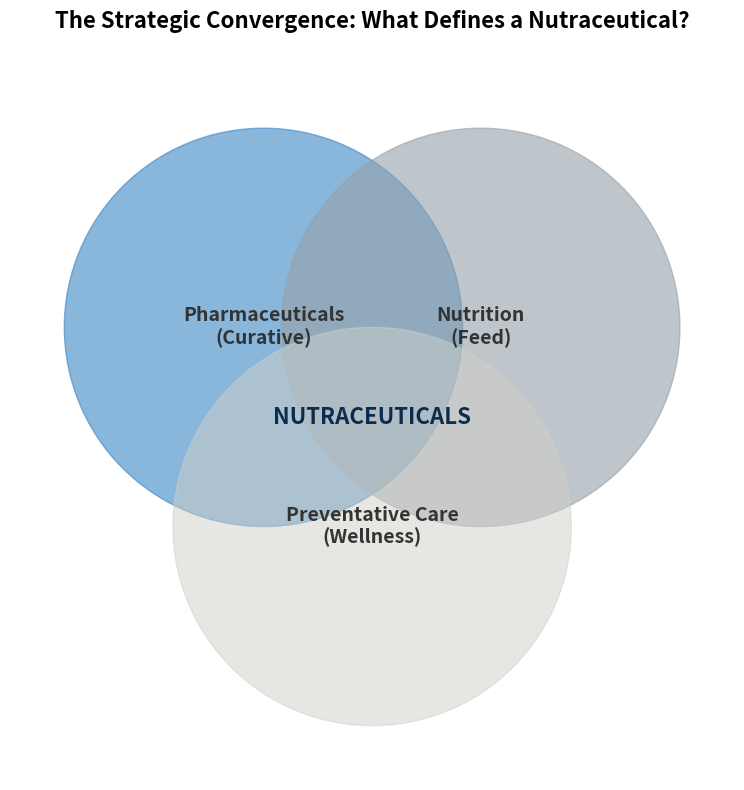

This figure's Python source:

import matplotlib.pyplot as plt
import matplotlib.patches as patches
import os

def generate_venn_diagram_centered():
    # 1. SETUP PLOT
    fig, ax = plt.subplots(figsize=(10, 8))
    ax.set_xlim(-4, 4)
    ax.set_ylim(-4, 4)
    ax.set_aspect('equal')
    ax.axis('off')

    # 2. DEFINE CIRCLES (Centers are Key here)
    # Center 1: (-1.2, 1)
    circle_pharma = patches.Circle((-1.2, 1), 2.2, alpha=0.6, color='#3b86c4')
    # Center 2: (1.2, 1)
    circle_nutrition = patches.Circle((1.2, 1), 2.2, alpha=0.6, color='#95a1a9')
    # Center 3: (0, -1.2)
    circle_prevent = patches.Circle((0, -1.2), 2.2, alpha=0.5, color='#d0cfc9')

    ax.add_patch(circle_pharma)
    ax.add_patch(circle_nutrition)
    ax.add_patch(circle_prevent)

    # 3. ADD LABELS (Now aligned to the geometric centers above)
    font_main = {'fontweight': 'bold', 'fontsize': 14, 'color': '#333333'}
    font_center = {'fontweight': 'bold', 'fontsize': 16, 'color': '#0B2C4D'}

    # Text 1: Centered in Blue Circle
    ax.text(-1.2, 1, "Pharmaceuticals\n(Curative)", ha='center', va='center', **font_main)
    # Text 2: Centered in Grey Circle
    ax.text(1.2, 1, "Nutrition\n(Feed)", ha='center', va='center', **font_main)
    # Text 3: Centered in Light Circle
    ax.text(0, -1.2, "Preventative Care\n(Wellness)", ha='center', va='center', **font_main)
    # Text 4: The Intersection
    ax.text(0, 0, "NUTRACEUTICALS", ha='center', va='center', **font_center)

    # 4. FORMATTING
    ax.set_title("The Strategic Convergence: What Defines a Nutraceutical?", fontsize=16, fontweight='bold', pad=20)

    # 5. SAVE
    plt.tight_layout()
    
    output_dir = "report/master_report/figures"
    if not os.path.exists(output_dir):
        if os.path.exists("report/figures"):
             output_dir = "report/figures"
        else:
             output_dir = "."
             
    output_path = os.path.join(output_dir, 'Nutraceuticals_Venn_Centered.png')
    plt.savefig(output_path, dpi=300)
    print(f"Success: Venn diagram regenerated with perfectly centered text at {output_path}")

if __name__ == "__main__":
    generate_venn_diagram_centered()
